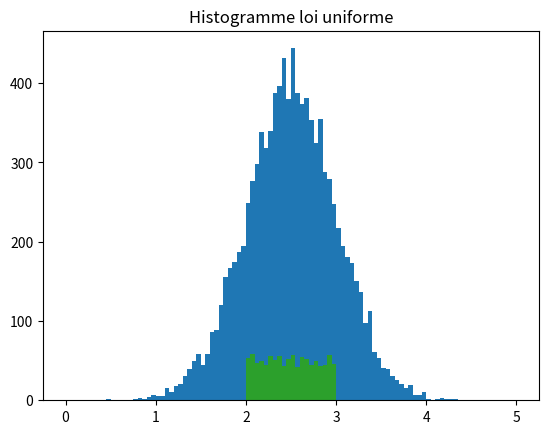

Python code for this plot:
import random
import statistics
import matplotlib.pyplot as plt
x=[] #contiendra l'ensemble des mesures simulées
N=10000 # nombre de mesures
m=2.5 # moyenne visée
sigma=0.5 #écart type visé

for i in range (1,N+1):
    x.append(random.gauss(m,sigma)) #gaussienne(moyenne, écart type)

plt.hist(x,bins=100,range=(0.,5.)) # bins donne le nombre d'intervalle, ici identique, range=(min,max) spécifie la largeur de l'intervalle du graphe
plt.title("Histogramme loi gaussienne")
me=statistics.mean(x)# moyenne expérimentale des x
print('moyenne expérimentale =',me)
sigmae=statistics.pstdev(x) #écart type expérimental de x
print('écart type expérimental=',sigmae)


from math import sqrt

p=200 #nombre de séries de mesures
N=10000 # nombre de mesures
#ces valeurs sont faibles, pour que le programme ne prenne pas trop de temps

mo=[]

for j in range(1,p+1):
    x=[]
    for i in range (1,N+1):
        x.append(random.gauss(m,sigma)) #série j : gaussienne(moyenne, écart type)
    mi=statistics.mean(x) #moyenne de la série j
    mo.append(mi)# liste des moyennes expérimentales     

plt.hist(mo,bins=50,range=(2.4,2.6)) #histogramme des moyennes
plt.title("histogramme des moyennes")

sigmamoy=statistics.pstdev(mo) #écart type expériemtal des moyennes
sigmamoye=sigma/sqrt(N) # écart type theorique des moyennes
print('écart type expérimental des moyennes=',sigmamoy,'sigma/sqrt(n)=',sigmamoye)

from math import sqrt

x=[]

Nu=1000 # nombre de mesures
mu=2.5 # moyenne visée
Delta=0.5 #demi-largeur de l'intervalle


for i in range (1,Nu+1):
    x.append(random.uniform(mu-Delta, mu+Delta)) #distribution uniforme entre mu-Delta et mu+Delta

plt.hist(x,bins=100,range=(0.,5.))
plt.title("Histogramme loi uniforme")

me=statistics.mean(x)# moyenne expérimentale des x
print('moyenne expérimentale =',me)
sigmae=statistics.pstdev(x) #écart type expérimental de x
sigmath=Delta/sqrt(3) #écart type théorique de x
print('écart type expérimental=',sigmae,'Delta/sqrt(3) =',sigmath
      )

import numpy as np

Po=[] #liste des positions de l'objet
Pi=[] #liste des positions de l'image
Fo=[] # liste des focales déduites de po et pi

n=100 #nombre de mesures
moy_po=-20.0 # valeur moyenne de po
ecart_type_po=0.1 #ecart type de la mesure de po
moy_pi=20.# valeur moyenne de pi
ecart_type_pi=0.5 #ecart type de la mesure de pi

for i in range (0,n):
    po=random.gauss(moy_po,ecart_type_po) #simule une mesure suivant une loi gaussienne
    pi=random.gauss(moy_pi,ecart_type_pi)
    f=po*pi/(po-pi)
    Po.append(po)
    Pi.append(pi)
    Fo.append(f)
    
f_moy=statistics.mean(Fo)
f_th=moy_po*moy_pi/(moy_po-moy_pi)
print('focale expérimentale=',f_moy,'focale théorique=',f_th)

sigmaf=statistics.pstdev(Fo)#écart type expérimental
sigmaf_th=(np.sqrt((moy_pi**4)*(ecart_type_po)**2+(moy_po**4)*(ecart_type_pi)**2))/((moy_po-moy_pi)**2)# calcul theorique de l'erreur
print('écart-type Montecarlo=', sigmaf,'écart-type théorique=',sigmaf_th)

